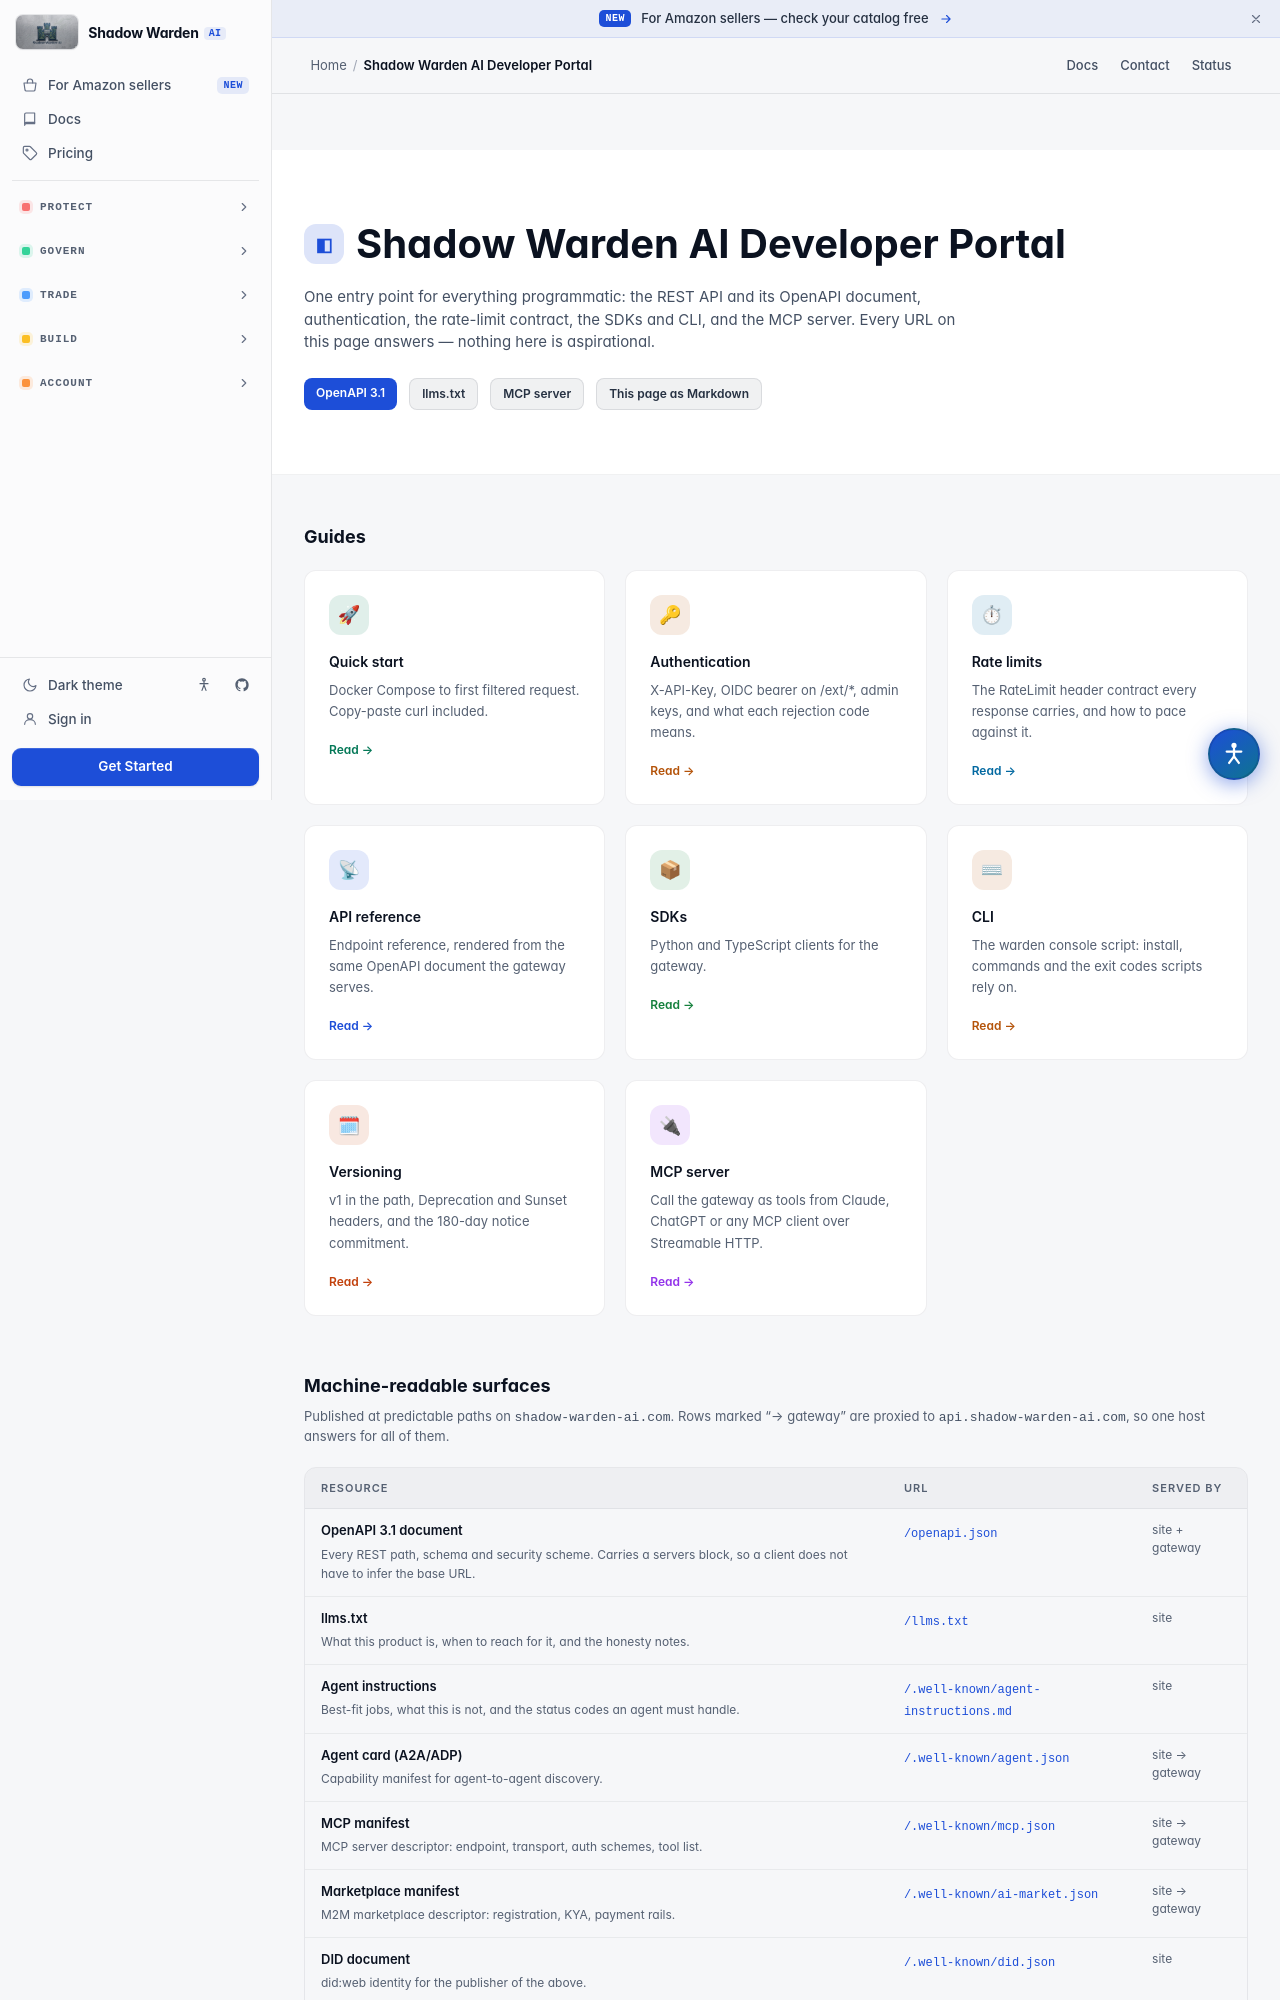

repository: zborrman/Shadow-Warden-AI · page: developers/index.html · generator: mkdocs

# Shadow Warden AI Developer Portal

Human page: <https://shadow-warden-ai.com/developers>

One entry point for everything programmatic. Every URL below answers.

## Guides

- [Quick start](https://shadow-warden-ai.com/doc/quick-start) — Docker Compose to first filtered request
- [Authentication](https://shadow-warden-ai.com/doc/authentication) — `X-API-Key`, OIDC bearer on `/ext/*`, admin keys, and what each rejection code means
- [Rate limits](https://shadow-warden-ai.com/doc/rate-limits) — the `RateLimit` header contract every response carries
- [API reference](https://shadow-warden-ai.com/doc/api-reference) — rendered from the OpenAPI document below
- [SDKs](https://shadow-warden-ai.com/sdk) — Python and TypeScript clients
- [CLI](https://shadow-warden-ai.com/cli) — the `warden` console script, commands and exit codes
- [Versioning](https://shadow-warden-ai.com/doc/versioning) — `v1` in the path, Deprecation and Sunset headers, 180-day notice
- [MCP server](https://shadow-warden-ai.com/mcp) — the gateway as MCP tools over Streamable HTTP
